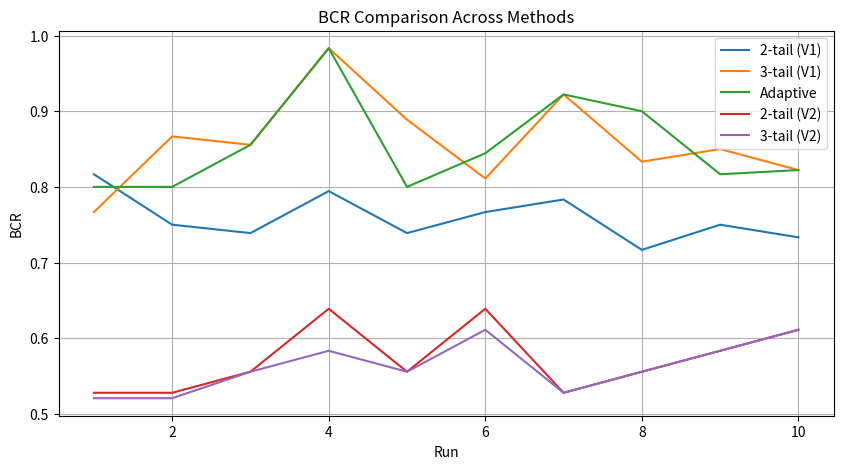

Recreate this plot in Python.
import pandas as pd
import matplotlib.pyplot as plt



runs = list(range(1, 11))



# STATE REDUCTION

pta_states = [498, 461, 455, 504, 470, 510, 492, 462, 475, 466]

tail2_v1_states = [100, 103, 88, 106, 106, 113, 107, 101, 106, 111]
tail3_v1_states = [130, 103, 108, 65, 91, 121, 88, 105, 105, 116]

adaptive_states = [107, 101, 108, 65, 102, 118, 88, 74, 109, 116]

tail2_v2_states = [119, 147, 164, 137, 158, 149, 169, 148, 145, 134]
tail3_v2_states = [147, 219, 238, 236, 231, 225, 230, 228, 232, 230]



# BCR

bcr_pta = [0.6833, 0.6667, 0.6556, 0.6778, 0.6944, 0.7111, 0.6833, 0.6500, 0.6500, 0.6556]

bcr_tail2_v1 = [0.8167, 0.7500, 0.7389, 0.7944, 0.7389, 0.7667, 0.7833, 0.7167, 0.7500, 0.7333]
bcr_tail3_v1 = [0.7667, 0.8667, 0.8556, 0.9833, 0.8889, 0.8111, 0.9222, 0.8333, 0.8500, 0.8222]

bcr_adaptive = [0.8000, 0.8000, 0.8556, 0.9833, 0.8000, 0.8444, 0.9222, 0.9000, 0.8167, 0.8222]

bcr_tail2_v2 = [0.5278, 0.5278, 0.5556, 0.6389, 0.5556, 0.6389, 0.5278, 0.5556, 0.5833, 0.6111]
bcr_tail3_v2 = [0.5206, 0.5206, 0.5556, 0.5833, 0.5556, 0.6111, 0.5278, 0.5556, 0.5833, 0.6111]



# TIME

time_tail2_v1 = [14.41, 7.37, 8.54, 13.62, 10.11, 12.73, 13.20, 9.04, 8.30, 8.00]
time_tail3_v1 = [7.64, 3.66, 2.98, 2.36, 3.87, 7.73, 5.62, 3.93, 6.07, 3.01]

time_adaptive = [612.04, 688.61, 501.92, 947.03, 617.60, 841.15, 759.44, 787.42, 481.47, 590.67]

time_tail2_v2 = [0.00763]*10
time_tail3_v2 = [0.00424]*10



# NN

adaptive_nn = [0.7167, 0.7389, 0.7000, 0.7500, 0.6944, 0.7778, 0.7833, 0.7556, 0.7444, 0.7278]
mlp_bcr = [0.7611, 0.7667, 0.7333, 0.7000, 0.7111, 0.7667, 0.7611, 0.7278, 0.7778, 0.7278]



# DATAFRAMES

states_df = pd.DataFrame({
    "Run": runs,
    "PTA": pta_states,
    "2-tail (V1)": tail2_v1_states,
    "3-tail (V1)": tail3_v1_states,
    "Adaptive": adaptive_states,
    "2-tail (V2)": tail2_v2_states,
    "3-tail (V2)": tail3_v2_states
})

bcr_df = pd.DataFrame({
    "Run": runs,
    "PTA": bcr_pta,
    "2-tail (V1)": bcr_tail2_v1,
    "3-tail (V1)": bcr_tail3_v1,
    "Adaptive": bcr_adaptive,
    "2-tail (V2)": bcr_tail2_v2,
    "3-tail (V2)": bcr_tail3_v2
})

time_df = pd.DataFrame({
    "Run": runs,
    "2-tail (V1)": time_tail2_v1,
    "3-tail (V1)": time_tail3_v1,
    "Adaptive": time_adaptive,
    "2-tail (V2)": time_tail2_v2,
    "3-tail (V2)": time_tail3_v2
})

nn_df = pd.DataFrame({
    "Run": runs,
    "Adaptive": adaptive_nn,
    "MLP": mlp_bcr
})



# OUTPUT PRINTING (CLEAN REPORT STYLE)

print("\n================ STATE REDUCTION ================")
print(states_df)
print("\nAVERAGE STATES")
print(states_df.mean(numeric_only=True).to_frame("Avg States"))


print("\n================ BCR ANALYSIS ================")
print(bcr_df)
print("\nAVERAGE BCR")
print(bcr_df.mean(numeric_only=True).to_frame("Avg BCR"))


print("\n================ TIME ANALYSIS ================")
print(time_df)
print("\nAVERAGE TIME")
print(time_df.mean(numeric_only=True).to_frame("Avg Time (s)"))


print("\n================ NN COMPARISON ================")
print(nn_df)
print("\nAVERAGE NN BCR")
print(nn_df.mean(numeric_only=True).to_frame("Avg BCR"))


print("\nALL FILES SAVED SUCCESSFULLY")



# SAVE FILES

states_df.to_csv("states.csv", index=False)
bcr_df.to_csv("bcr.csv", index=False)
time_df.to_csv("time.csv", index=False)
nn_df.to_csv("nn.csv", index=False)



# PLOT

plt.figure(figsize=(10, 5))
plt.plot(runs, bcr_tail2_v1, label="2-tail (V1)")
plt.plot(runs, bcr_tail3_v1, label="3-tail (V1)")
plt.plot(runs, bcr_adaptive, label="Adaptive")
plt.plot(runs, bcr_tail2_v2, label="2-tail (V2)")
plt.plot(runs, bcr_tail3_v2, label="3-tail (V2)")

plt.xlabel("Run")
plt.ylabel("BCR")
plt.title("BCR Comparison Across Methods")

plt.legend()
plt.grid(True)

plt.savefig("bcr_comparison.png")
plt.close()
